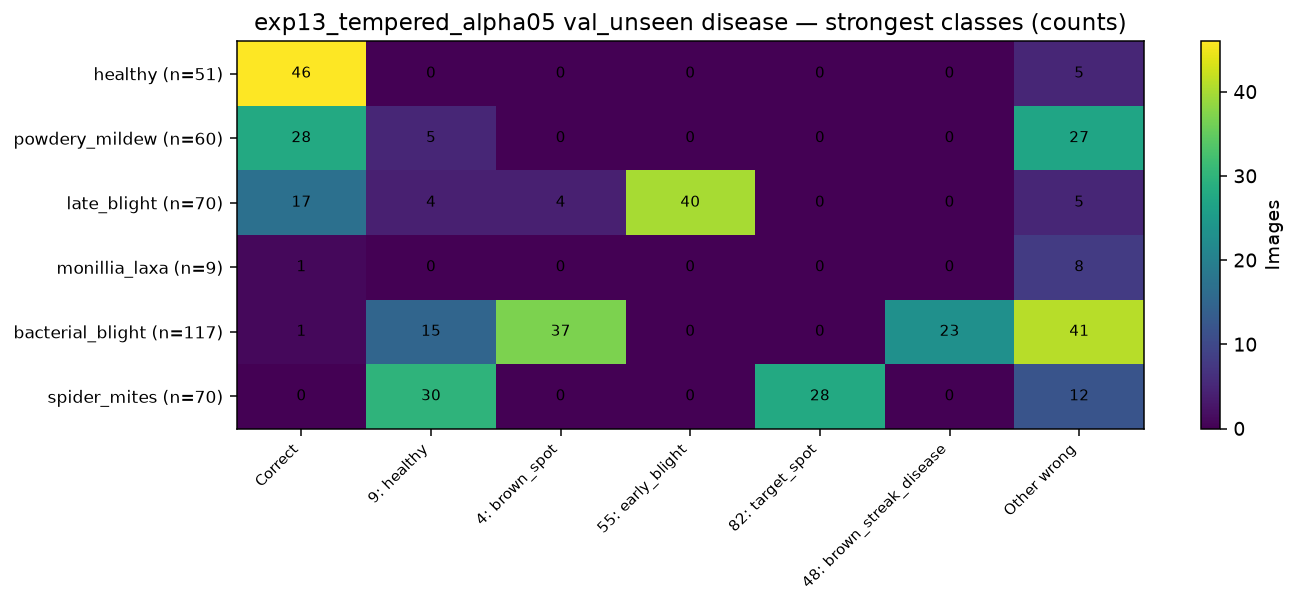

Values plotted in this chart, from the file beside it:
, Correct, 9: healthy, 4: brown_spot, 55: early_blight, 82: target_spot, 48: brown_streak_disease, Other wrong
healthy (n=51), 46, 0, 0, 0, 0, 0, 5
powdery_mildew (n=60), 28, 5, 0, 0, 0, 0, 27
late_blight (n=70), 17, 4, 4, 40, 0, 0, 5
monillia_laxa (n=9), 1, 0, 0, 0, 0, 0, 8
bacterial_blight (n=117), 1, 15, 37, 0, 0, 23, 41
spider_mites (n=70), 0, 30, 0, 0, 28, 0, 12
